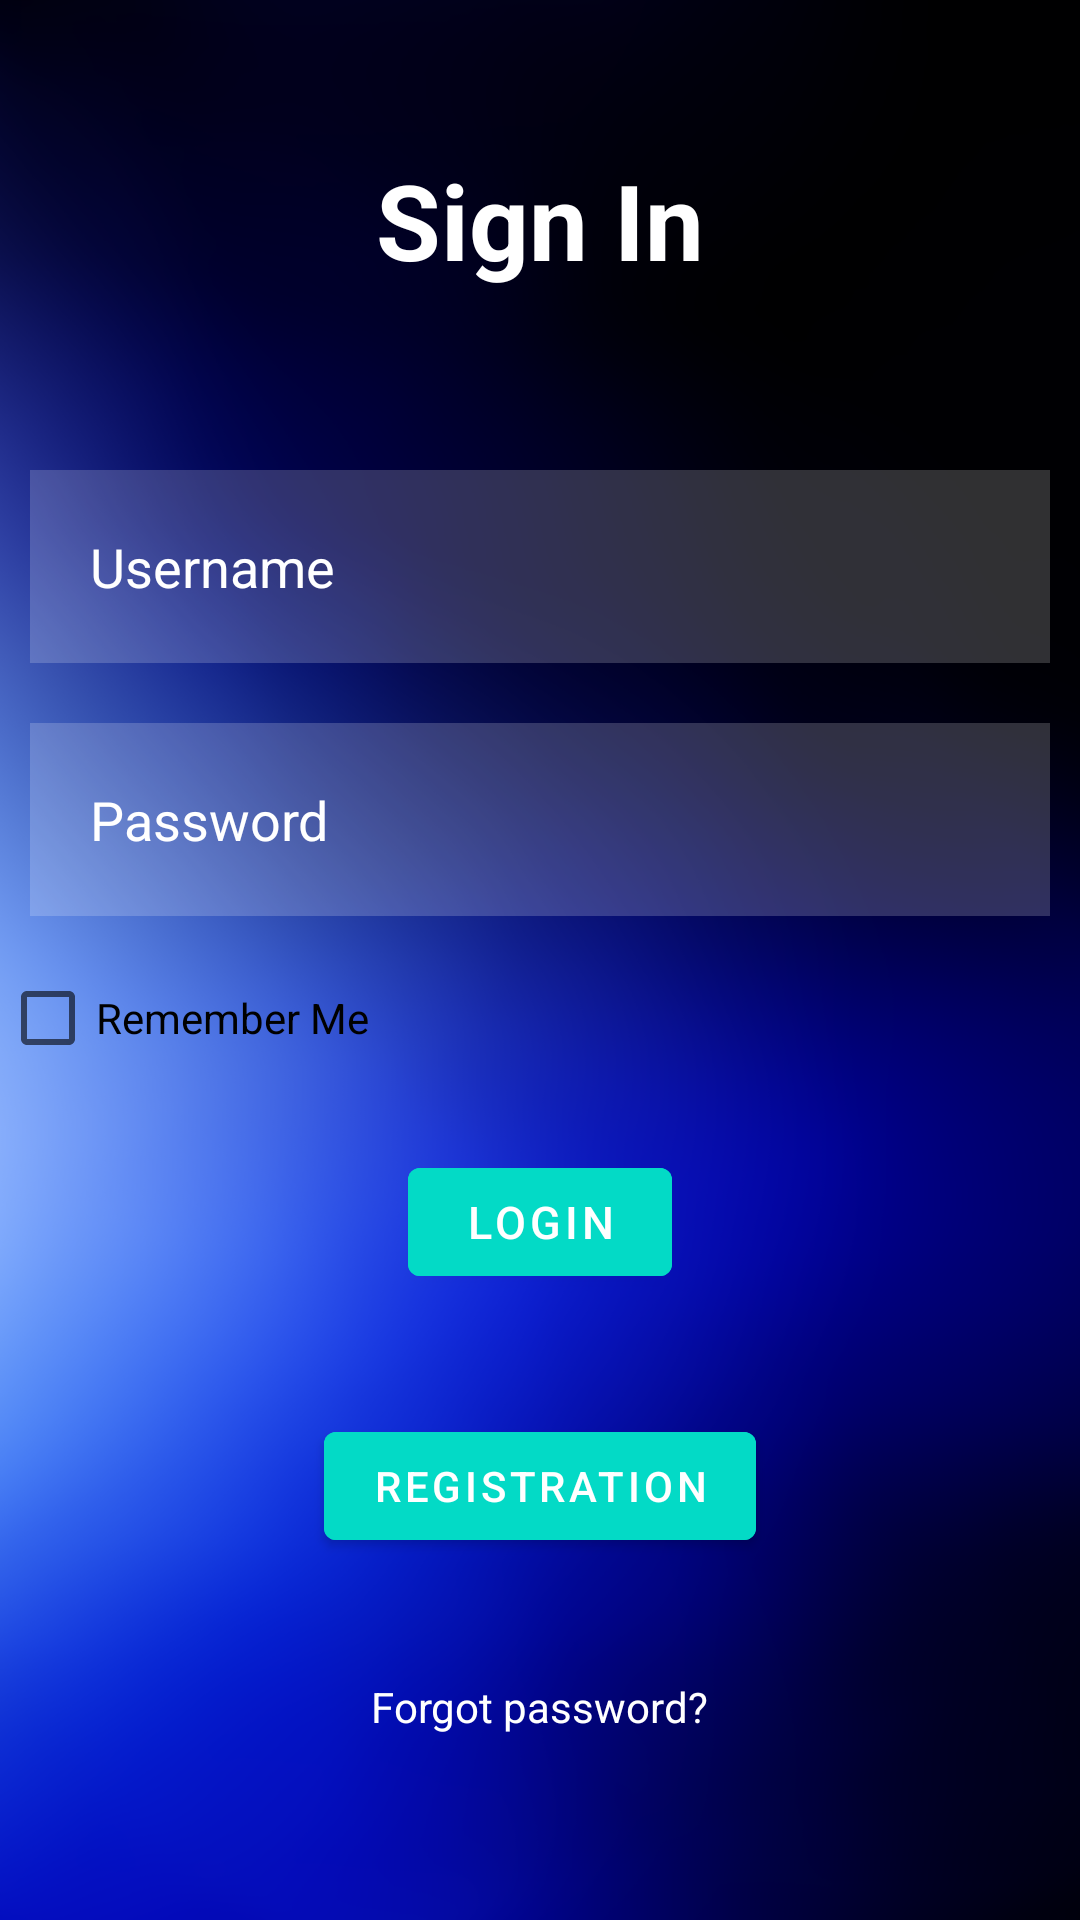

Write the Android layout XML for this screen, with the resource values it uses.
<!-- AndroidManifest.xml: application theme Theme.JavaprojectNojus -->
<!-- res/layout/activity_login.xml -->
<?xml version="1.0" encoding="utf-8"?>
<RelativeLayout xmlns:android="http://schemas.android.com/apk/res/android"
    xmlns:app="http://schemas.android.com/apk/res-auto"
    xmlns:tools="http://schemas.android.com/tools"
    android:layout_width="match_parent"
    android:layout_height="match_parent"
    android:background="@drawable/background"
    tools:context=".Login">

    <TextView
        android:layout_width="match_parent"
        android:layout_height="wrap_content"
        android:id="@+id/signin"
        android:text="Sign In"
        android:textColor="@color/white"
        android:textSize="35dp"
        android:textStyle="bold"
        android:layout_margin="50dp"
        android:gravity="center"

        />

    <EditText
        android:id="@+id/username"
        android:layout_width="match_parent"
        android:layout_height="wrap_content"
        android:layout_below="@id/signin"
        android:layout_marginStart="10dp"
        android:layout_marginTop="10dp"
        android:layout_marginEnd="10dp"
        android:layout_marginBottom="10dp"
        android:background="#30ffffff"
        android:drawableLeft="@drawable/ic_baseline_person_24"
        android:drawablePadding="20dp"
        android:hint="Username"
        android:padding="20dp"
        android:textColorHint="@color/white" />

        <EditText
            android:layout_width="match_parent"
            android:layout_height="wrap_content"
            android:id="@+id/password"
            android:layout_below="@id/username"
            android:background="#30ffffff"
            android:hint="Password"
            android:textColorHint="@color/white"
            android:layout_margin="10dp"
            android:padding="20dp"
            android:drawableLeft="@drawable/ic_baseline_password_24"
            android:drawablePadding="20dp"
            android:inputType="textPassword"

            />

        <CheckBox
            android:id="@+id/login_remember_me"
            android:layout_width="match_parent"
            android:layout_height="wrap_content"
            android:layout_below="@+id/password"
            android:text="Remember Me"
            />

        <com.google.android.material.button.MaterialButton
            android:id="@+id/registerbtn"
            android:layout_width="wrap_content"
            android:layout_height="wrap_content"
            android:layout_below="@id/loginbtn"
            android:layout_centerHorizontal="true"
            android:layout_marginStart="20dp"
            android:layout_marginTop="20dp"
            android:layout_marginEnd="20dp"
            android:layout_marginBottom="20dp"
            android:backgroundTint="@color/design_default_color_secondary"
            android:text="Registration"
            android:textColor="@color/white" />

    <com.google.android.material.button.MaterialButton
        android:id="@+id/loginbtn"
        android:layout_width="wrap_content"
        android:layout_height="wrap_content"
        android:layout_below="@id/login_remember_me"
        android:layout_centerHorizontal="true"
        android:layout_marginStart="20dp"
        android:layout_marginTop="20dp"

        android:layout_marginEnd="20dp"
        android:layout_marginBottom="20dp"
        android:backgroundTint="@color/design_default_color_secondary"
        android:text="LOGIN"
        android:textSize="15dp"
        />

    <TextView
        android:id="@+id/forgotpass"
        android:layout_width="wrap_content"
        android:layout_height="wrap_content"
        android:layout_below="@id/registerbtn"
        android:layout_centerHorizontal="true"
        android:layout_marginStart="20dp"
        android:layout_marginTop="20dp"
        android:layout_marginEnd="20dp"
        android:layout_marginBottom="20dp"
        android:text="Forgot password?"
        android:textColor="@color/white" />

</RelativeLayout>
<!-- resources referenced by this layout -->
<resources>
  <color name="white">#FFFFFFFF</color>
  <!-- drawable background: png bitmap (drawable-v24, 223048 bytes) -->
  <style name="Theme.JavaprojectNojus" parent="Theme.MaterialComponents.DayNight.NoActionBar">
          
          <item name="colorPrimary">@color/purple_500</item>
          <item name="colorPrimaryVariant">@color/purple_700</item>
          <item name="colorOnPrimary">@color/white</item>
          
          <item name="colorSecondary">@color/teal_200</item>
          <item name="colorSecondaryVariant">@color/teal_700</item>
          <item name="colorOnSecondary">@color/black</item>
          
          <item name="android:statusBarColor">?attr/colorPrimaryVariant</item>
          
      </style>
  <color name="purple_500">#FF6200EE</color>
  <color name="purple_700">#FF3700B3</color>
  <color name="teal_200">#FF03DAC5</color>
  <color name="teal_700">#FF018786</color>
  <color name="black">#FF000000</color>
</resources>
